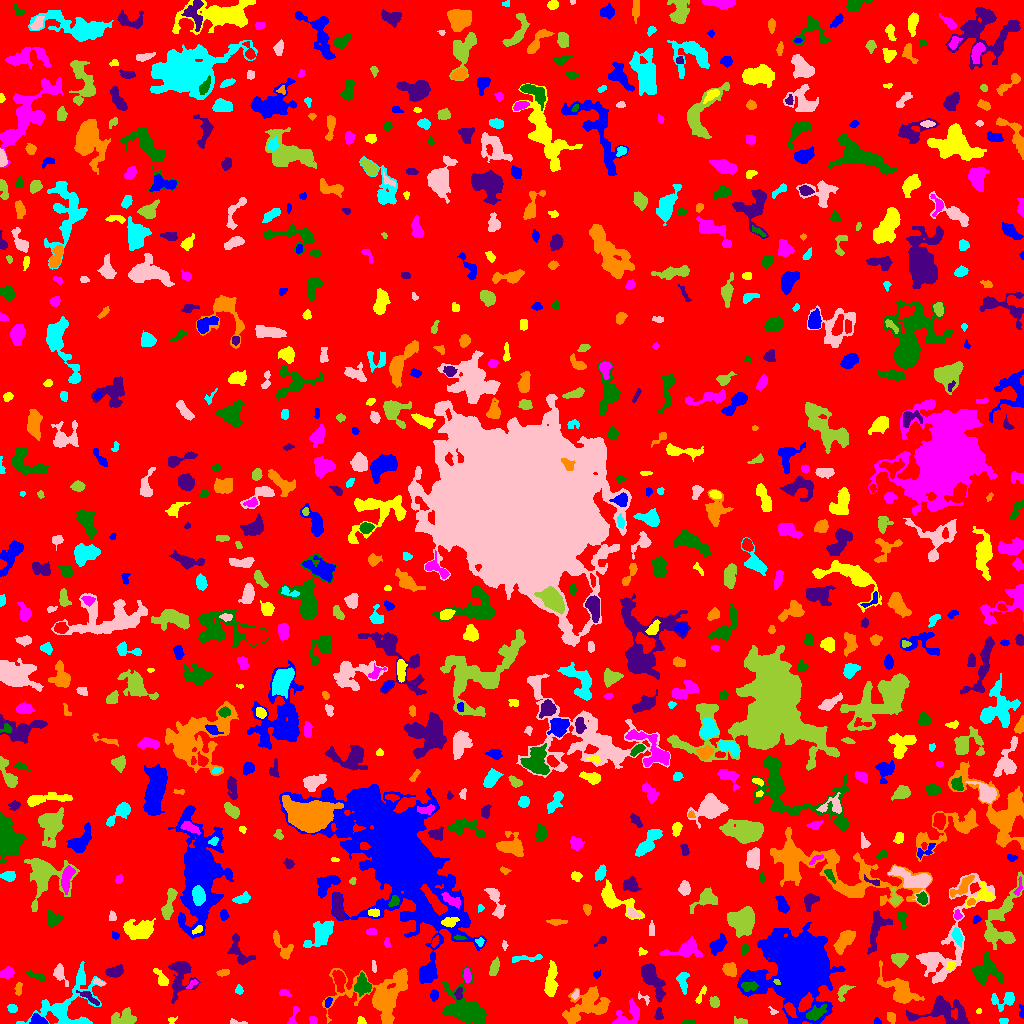

The data file committed next to this chart (first rows):
ID, X, Y, A, B, theta, total_flux, mu_max, mu_median, mu_mean, R_fwhm, R_e, R10, R90, x_start, x_end, y_start, y_end, area, greylevel
0, 518.2, 510.7, 301.2, 297, 0.2824, 1173817, 10.0, 1.0, 1.521, 75.96, 226.9, 86.67, 372.3, 0, 1023, 0, 1023, 771647, 1.521
1, 38.99, 2.693, 4.427, 2.216, -0.2662, 456.0, 9.0, 3.0, 3.281, 3.192, 3.478, 1.262, 5.557, 29, 48, 0, 10, 139, 8.281
2, 361, 2.524, 2.153, 1.624, -1.197, 84.0, 3.0, 1.0, 1.424, 3.038, 2.257, 0.7979, 3.478, 357, 366, 0, 7, 59, 5.424
3, 628.2, 7.355, 7.92, 4.888, 0.6501, 529.0, 6.0, 1.0, 1.598, 4.478, 5.293, 1.871, 8.425, 612, 639, 0, 25, 331, 5.598
4, 688.2, 1.068, 3.095, 1.062, 0.04869, 177.0, 8.0, 2.0, 2.95, 2.706, 2.111, 0.7979, 3.523, 681, 695, 0, 4, 60, 6.95
5, 943.4, 11.53, 14.21, 6.706, -0.08215, 2164, 7.0, 3.0, 2.96, 8.649, 8.444, 3.29, 13.36, 906, 969, 0, 28, 731, 5.96
6, 891.1, 6.235, 2.906, 2.019, -1.207, 272.0, 5.0, 3.0, 2.989, 4.146, 3.09, 1.262, 4.787, 887, 895, 0, 11, 91, 5.989
7, 1004, 2.667, 2.291, 1.491, 0.0, 72.0, 2.0, 1.0, 1.333, 3.909, 2.326, 0.9772, 3.568, 999, 1008, 0, 5, 54, 5.333
8, 238.3, 1.032, 5.59, 1.068, -0.1081, 63.0, 3.0, 1.0, 1.033, 2.257, 2.034, 0.7979, 3.385, 230, 247, 0, 5, 61, 5.033
9, 741, 1.931, 3.59, 1.444, -0.1731, 188.0, 6.0, 2.0, 2.35, 3.09, 2.523, 0.9772, 4.184, 734, 747, 0, 7, 80, 6.35
10, 790, 13.73, 3.632, 1.97, -0.9118, 657.0, 14.0, 5.0, 4.977, 3.478, 3.338, 1.262, 5.352, 784, 797, 6, 21, 132, 13.98
11, 876.9, 1.795, 1.792, 1.478, -0.5363, 83.0, 4.0, 2.0, 1.886, 2.764, 1.954, 0.7979, 3.09, 874, 881, 0, 6, 44, 5.886
12, 171.7, 3.738, 2.139, 1.67, 0.3324, 84.0, 4.0, 1.0, 1.68, 2.764, 2.034, 0.7979, 3.432, 168, 177, 0, 7, 50, 5.68
13, 312.9, 3.446, 2.112, 1.696, -0.4335, 121.0, 4.0, 2.0, 1.952, 3.432, 2.394, 0.9772, 3.656, 309, 317, 0, 7, 62, 5.952
14, 465.3, 15.07, 12.8, 8.782, -0.7667, 3586, 9.0, 3.0, 3.686, 9.95, 9.723, 3.949, 15.56, 441, 486, 0, 57, 973, 7.686
15, 658.7, 9.089, 3.062, 1.789, 1.479, 180.0, 5.0, 2.0, 2.022, 3.09, 2.821, 0.9772, 4.442, 654, 663, 4, 16, 89, 6.022
16, 586.6, 16.73, 11.88, 6.731, 0.4296, 3072, 10.0, 3.0, 3.623, 9.339, 8.74, 3.385, 14.09, 562, 610, 0, 37, 848, 6.623
17, 12.04, 14.92, 2.211, 1.807, -0.511, 171.0, 5.0, 2.0, 2.138, 3.241, 2.585, 0.9772, 4.029, 7, 17, 11, 19, 80, 6.138
18, 773.2, 12.03, 2.463, 1.446, -0.636, 93.0, 4.0, 2.0, 1.979, 2.932, 2.034, 0.7979, 3.29, 768, 778, 9, 17, 47, 5.979
19, 125.2, 4.557, 5.859, 3.595, 0.01828, 932.0, 10.0, 2.0, 3.203, 4.82, 4.652, 1.784, 8.137, 111, 136, 0, 16, 291, 6.203
20, 405.8, 12.34, 2.474, 1.383, -1.459, 64.0, 3.0, 1.0, 1.067, 2.326, 2.111, 0.7979, 3.478, 402, 409, 8, 18, 60, 5.067
21, 1021, 11.91, 3.876, 1.283, -1.487, 80.0, 3.0, 1.0, 1.356, 2.523, 2.326, 0.7979, 3.827, 1019, 1023, 5, 19, 59, 5.356
22, 978.5, 12.36, 1.435, 1.286, 0.1824, 39.0, 2.0, 1.0, 1.3, 2.932, 1.693, 0.5642, 2.706, 976, 981, 10, 15, 30, 6.3
23, 293.1, 6.376, 6.194, 1.696, 1.247, 141.0, 4.0, 1.0, 1.343, 3.7, 2.877, 0.9772, 4.583, 287, 299, 0, 17, 105, 5.343
24, 815.2, 10.12, 5.352, 2.781, 0.5179, 884.0, 9.0, 4.0, 4.131, 4.787, 4.652, 1.784, 7.378, 806, 826, 3, 19, 214, 11.13
25, 89.5, 25.94, 5.876, 1.616, -0.6475, 144.0, 3.0, 1.0, 1.043, 3.785, 3.241, 1.262, 5.046, 76, 99, 18, 33, 138, 7.043
26, 381.5, 27.88, 18.25, 12.69, 0.118, 4968, 10.0, 3.0, 3.328, 11.44, 11.11, 4.222, 18.57, 322, 407, 0, 55, 1493, 6.328
27, 1005, 24, 6.925, 4.015, 0.2387, 657.0, 7.0, 2.0, 2.726, 4.82, 4.583, 1.784, 7.442, 991, 1014, 12, 31, 241, 5.726
28, 644.2, 25.31, 3.841, 1.914, -0.4347, 65.0, 3.0, 1.0, 0.9701, 2.185, 2.034, 0.7979, 3.432, 638, 649, 18, 32, 67, 5.97
29, 714.4, 21.27, 2.69, 2.267, -1.204, 282.0, 5.0, 3.0, 2.738, 4.146, 3.192, 1.262, 4.951, 709, 719, 16, 27, 103, 6.738
30, 861.9, 18.61, 7.578, 3.877, 0.8495, 736.0, 6.0, 2.0, 2.244, 6.077, 5.382, 2.034, 8.813, 849, 875, 5, 31, 328, 6.244
31, 328, 21.09, 2.773, 1.509, 1.177, 103.0, 3.0, 2.0, 1.585, 3.29, 2.646, 0.9772, 4.068, 325, 332, 16, 26, 65, 6.585
32, 701.4, 29.56, 5.605, 1.252, 1.11, 112.0, 4.0, 1.0, 1.204, 3.038, 2.706, 0.9772, 4.442, 695, 706, 20, 38, 93, 6.204
33, 284.4, 30.42, 3.067, 1.351, -0.2926, 66.0, 2.0, 1.0, 0.8462, 3.989, 2.257, 0.9772, 3.7, 279, 292, 27, 34, 78, 5.846
34, 362.6, 37.72, 4.675, 3.659, -1.471, 1218, 10.0, 4.0, 4.667, 6.333, 4.951, 1.954, 7.919, 354, 371, 27, 51, 261, 8.667
35, 458.7, 29.61, 3.114, 1.802, 1.464, 198.0, 4.0, 2.0, 2.357, 4.514, 2.932, 1.128, 4.478, 454, 462, 24, 36, 84, 9.357
36, 18.53, 34.73, 3.153, 1.499, 1.518, 107.0, 2.0, 1.0, 1.274, 4.687, 2.877, 1.262, 4.297, 14, 22, 28, 41, 84, 5.274
37, 238.8, 33.6, 2.131, 1.544, -1.376, 73.0, 3.0, 1.0, 1.09, 2.459, 2.185, 0.7979, 3.613, 235, 243, 29, 39, 67, 5.09
38, 575.1, 28.68, 2.348, 1.379, 1.109, 76.0, 3.0, 1.0, 1.357, 2.706, 2.034, 0.7979, 3.338, 571, 578, 24, 34, 56, 7.357
39, 843.1, 32.03, 4.826, 2.434, 1.004, 334.0, 5.0, 2.0, 2.403, 4.334, 3.7, 1.382, 5.726, 837, 855, 22, 39, 139, 7.403
40, 339, 43.79, 5.239, 2.515, -1.402, 676.0, 7.0, 3.0, 3.144, 4.951, 4.37, 1.693, 7.159, 332, 345, 31, 53, 215, 8.144
41, 434.2, 28.25, 2.632, 1.924, -1.563, 146.0, 4.0, 2.0, 1.718, 3.909, 2.877, 1.128, 4.514, 430, 438, 22, 34, 85, 6.718
42, 551, 39.92, 7.637, 2.485, 1.484, 678.0, 8.0, 1.5, 2.03, 4.583, 4.687, 1.784, 8.117, 544, 558, 27, 63, 334, 6.03
43, 192, 39.28, 3.366, 1.436, 0.7028, 105.0, 3.0, 1.0, 1.591, 3.192, 2.585, 0.9772, 4.068, 186, 198, 35, 44, 66, 6.591
44, 748.2, 37.41, 3.803, 2.125, 0.009415, 441.0, 8.0, 3.0, 3.219, 4.029, 3.432, 1.262, 5.642, 741, 758, 32, 42, 137, 11.22
45, 651.9, 44.75, 10.03, 3.456, -1.08, 2095, 11.0, 4.0, 4.411, 6.676, 6.507, 2.523, 10.46, 641, 665, 21, 60, 475, 7.411
46, 899.9, 33.22, 10.78, 4.993, -0.7042, 2052, 10.0, 3.0, 3.426, 7.136, 7.047, 2.646, 11.79, 877, 924, 20, 63, 599, 6.426
47, 67.68, 16.17, 18.2, 12.12, 0.8429, 3494, 18.0, 2.0, 3.232, 3.7, 8.885, 2.764, 15.8, 16, 106, 0, 62, 1081, 6.232
48, 98.93, 41.03, 2.878, 1.414, -0.421, 165.0, 6.0, 2.0, 2.538, 2.985, 2.394, 0.7979, 3.827, 93, 105, 38, 46, 65, 7.538
49, 776.6, 41.87, 1.722, 1.206, -0.662, 93.0, 6.0, 3.0, 2.583, 2.523, 1.784, 0.5642, 2.764, 773, 780, 39, 44, 36, 17.58
50, 299.5, 50.42, 3.706, 2.39, 1.525, 508.0, 6.0, 4.0, 3.577, 5.528, 3.868, 1.596, 5.863, 295, 304, 43, 57, 142, 6.577
51, 427.5, 50.28, 4.652, 3.23, 0.7916, 509.0, 5.0, 2.0, 2.293, 5.614, 4.652, 1.784, 7.203, 420, 435, 41, 60, 222, 7.293
52, 161.4, 44.47, 5.241, 2.221, -1.002, 419.0, 6.0, 2.0, 2.703, 4.886, 3.827, 1.382, 6.077, 153, 168, 38, 55, 155, 6.703
53, 7.415, 50.75, 2.962, 2.29, 0.4604, 434.0, 9.0, 2.5, 3.145, 3.613, 3.241, 1.262, 5.262, 0, 14, 45, 57, 138, 7.145
54, 36.17, 47.71, 5.824, 1.548, -0.3392, 220.0, 4.0, 2.0, 1.88, 5.109, 3.7, 1.382, 5.441, 25, 45, 42, 53, 117, 4.88
55, 114.7, 51.84, 3.853, 2.343, 0.1977, 570.0, 8.0, 3.0, 3.22, 4.918, 3.827, 1.493, 5.997, 105, 123, 46, 59, 177, 7.22
56, 223.6, 51.06, 3.107, 1.563, 0.1435, 162.0, 4.0, 2.0, 2.0, 4.068, 2.821, 1.128, 4.406, 216, 229, 47, 54, 81, 6.0
57, 683, 43.45, 5.165, 2.368, -1.501, 354.0, 6.0, 2.0, 1.978, 4.334, 3.868, 1.382, 6.232, 676, 689, 29, 51, 179, 6.978
58, 60.06, 49.63, 5.675, 2.717, -1.12, 509.0, 5.0, 3.0, 2.959, 5.781, 4.37, 1.784, 6.652, 53, 68, 37, 60, 172, 5.959
59, 494.3, 55.81, 4.485, 1.959, 1.289, 443.0, 6.0, 3.0, 3.076, 5.171, 3.827, 1.493, 5.944, 489, 499, 48, 67, 144, 6.076
... 787 more rows
